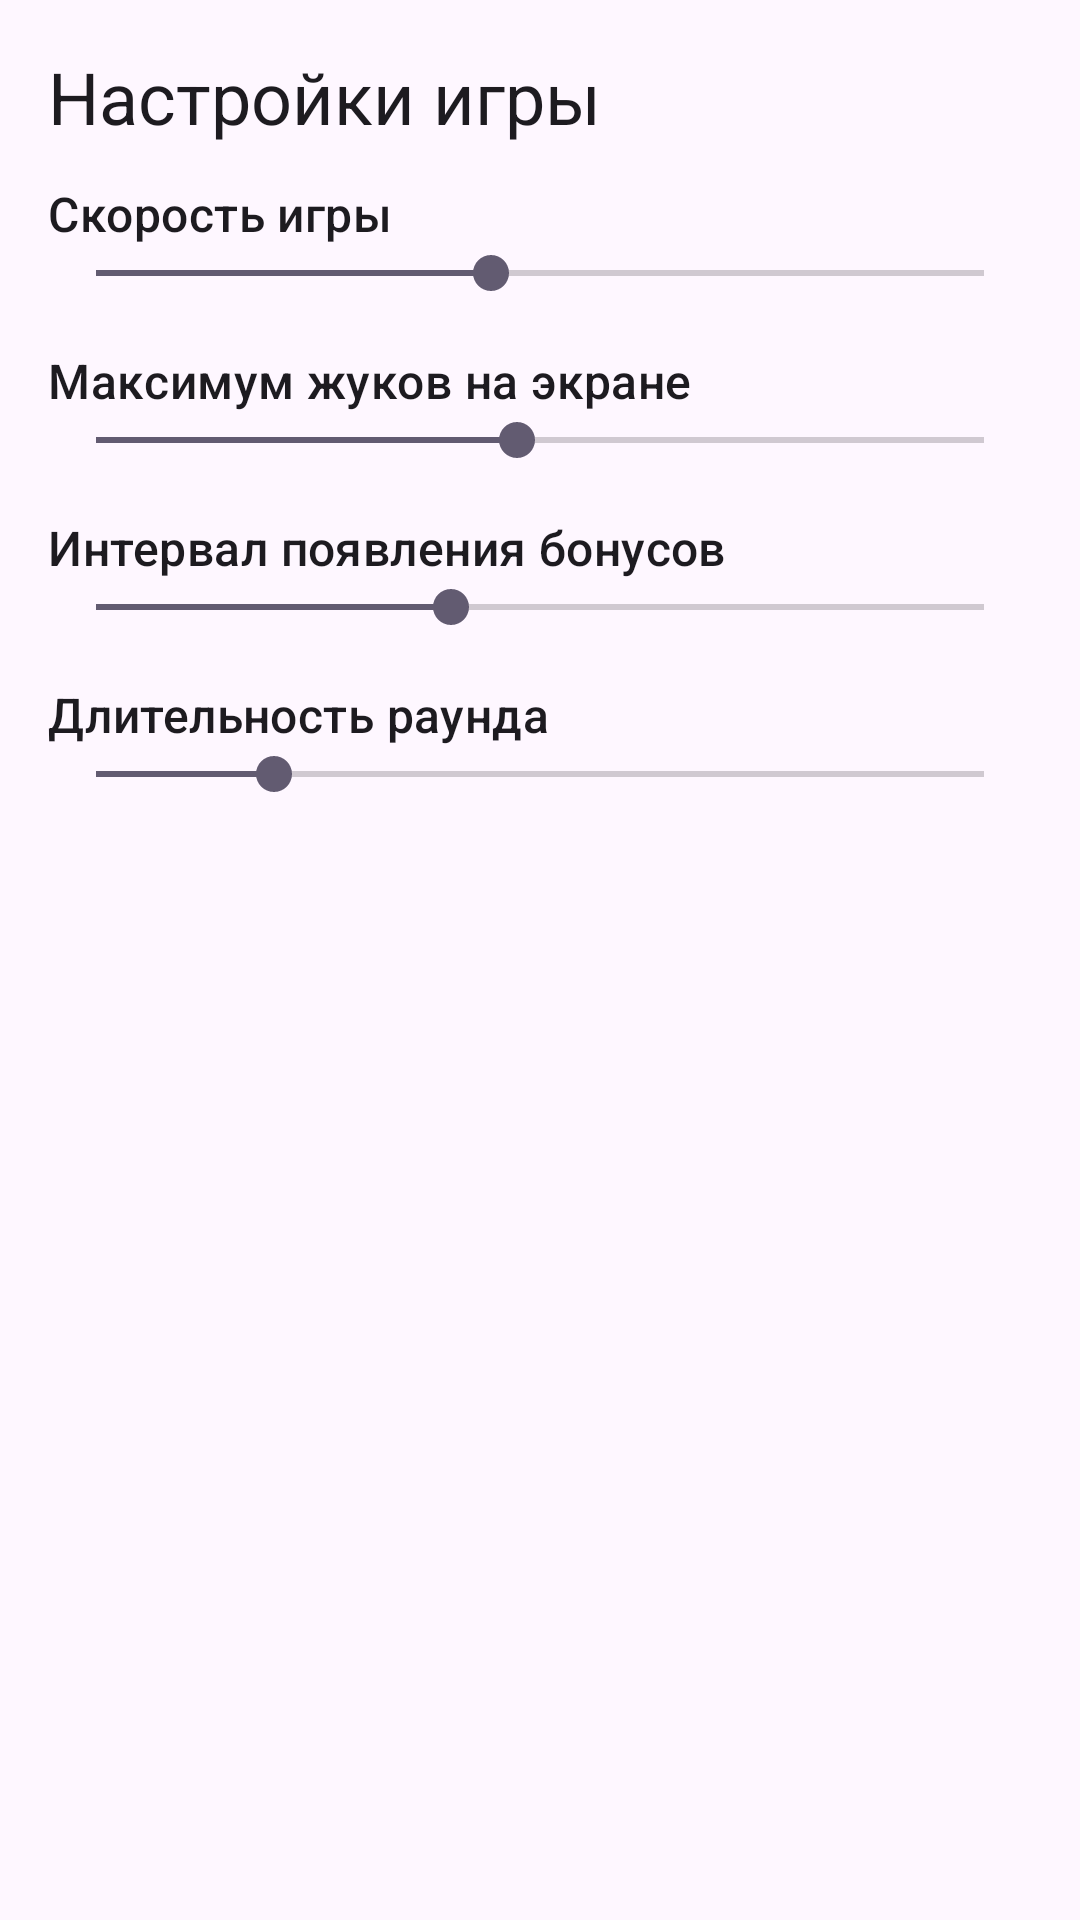

This screen was rendered from an Android layout file. Write that file and the resources it references.
<!-- AndroidManifest.xml: application theme Theme.Beetles -->
<!-- res/layout/fragment_settings.xml -->
<?xml version="1.0" encoding="utf-8"?>
<ScrollView xmlns:android="http://schemas.android.com/apk/res/android"
    xmlns:tools="http://schemas.android.com/tools"
    android:layout_width="match_parent"
    android:layout_height="match_parent"
    android:fillViewport="true"
    tools:context=".ui.SettingsFragment">

    <LinearLayout
        android:layout_width="match_parent"
        android:layout_height="wrap_content"
        android:orientation="vertical"
        android:padding="16dp">

        <TextView
            android:layout_width="match_parent"
            android:layout_height="wrap_content"
            android:paddingBottom="12dp"
            android:text="@string/settings_title"
            android:textAppearance="?attr/textAppearanceHeadlineSmall" />

        <LinearLayout
            android:layout_width="match_parent"
            android:layout_height="wrap_content"
            android:gravity="center_vertical"
            android:orientation="horizontal">

            <TextView
                android:layout_width="0dp"
                android:layout_height="wrap_content"
                android:layout_weight="1"
                android:text="@string/settings_speed"
                android:textAppearance="?attr/textAppearanceTitleMedium" />

            <TextView
                android:id="@+id/tvSpeedValue"
                android:layout_width="wrap_content"
                android:layout_height="wrap_content"
                android:textAppearance="?attr/textAppearanceTitleMedium"
                tools:text="5" />
        </LinearLayout>

        <SeekBar
            android:id="@+id/sbSpeed"
            android:layout_width="match_parent"
            android:layout_height="wrap_content"
            android:max="9"
            android:progress="4" />

        <LinearLayout
            android:layout_width="match_parent"
            android:layout_height="wrap_content"
            android:gravity="center_vertical"
            android:orientation="horizontal"
            android:paddingTop="16dp">

            <TextView
                android:layout_width="0dp"
                android:layout_height="wrap_content"
                android:layout_weight="1"
                android:text="@string/settings_max_beetles"
                android:textAppearance="?attr/textAppearanceTitleMedium" />

            <TextView
                android:id="@+id/tvMaxBeetlesValue"
                android:layout_width="wrap_content"
                android:layout_height="wrap_content"
                android:textAppearance="?attr/textAppearanceTitleMedium"
                tools:text="10" />
        </LinearLayout>

        <SeekBar
            android:id="@+id/sbMaxBeetles"
            android:layout_width="match_parent"
            android:layout_height="wrap_content"
            android:max="19"
            android:progress="9" />

        <LinearLayout
            android:layout_width="match_parent"
            android:layout_height="wrap_content"
            android:gravity="center_vertical"
            android:orientation="horizontal"
            android:paddingTop="16dp">

            <TextView
                android:layout_width="0dp"
                android:layout_height="wrap_content"
                android:layout_weight="1"
                android:text="@string/settings_bonus_interval"
                android:textAppearance="?attr/textAppearanceTitleMedium" />

            <TextView
                android:id="@+id/tvBonusIntervalValue"
                android:layout_width="wrap_content"
                android:layout_height="wrap_content"
                android:textAppearance="?attr/textAppearanceTitleMedium"
                tools:text="15 с" />
        </LinearLayout>

        <SeekBar
            android:id="@+id/sbBonusInterval"
            android:layout_width="match_parent"
            android:layout_height="wrap_content"
            android:max="25"
            android:progress="10" />

        <LinearLayout
            android:layout_width="match_parent"
            android:layout_height="wrap_content"
            android:gravity="center_vertical"
            android:orientation="horizontal"
            android:paddingTop="16dp">

            <TextView
                android:layout_width="0dp"
                android:layout_height="wrap_content"
                android:layout_weight="1"
                android:text="@string/settings_round_duration"
                android:textAppearance="?attr/textAppearanceTitleMedium" />

            <TextView
                android:id="@+id/tvRoundDurationValue"
                android:layout_width="wrap_content"
                android:layout_height="wrap_content"
                android:textAppearance="?attr/textAppearanceTitleMedium"
                tools:text="60 с" />
        </LinearLayout>

        <SeekBar
            android:id="@+id/sbRoundDuration"
            android:layout_width="match_parent"
            android:layout_height="wrap_content"
            android:max="150"
            android:progress="30" />
    </LinearLayout>
</ScrollView>
<!-- resources referenced by this layout -->
<resources>
  <string name="settings_bonus_interval">Интервал появления бонусов</string>
  <string name="settings_max_beetles">Максимум жуков на экране</string>
  <string name="settings_round_duration">Длительность раунда</string>
  <string name="settings_speed">Скорость игры</string>
  <string name="settings_title">Настройки игры</string>
  <style name="Theme.Beetles" parent="Theme.Material3.Light.NoActionBar" />
</resources>
